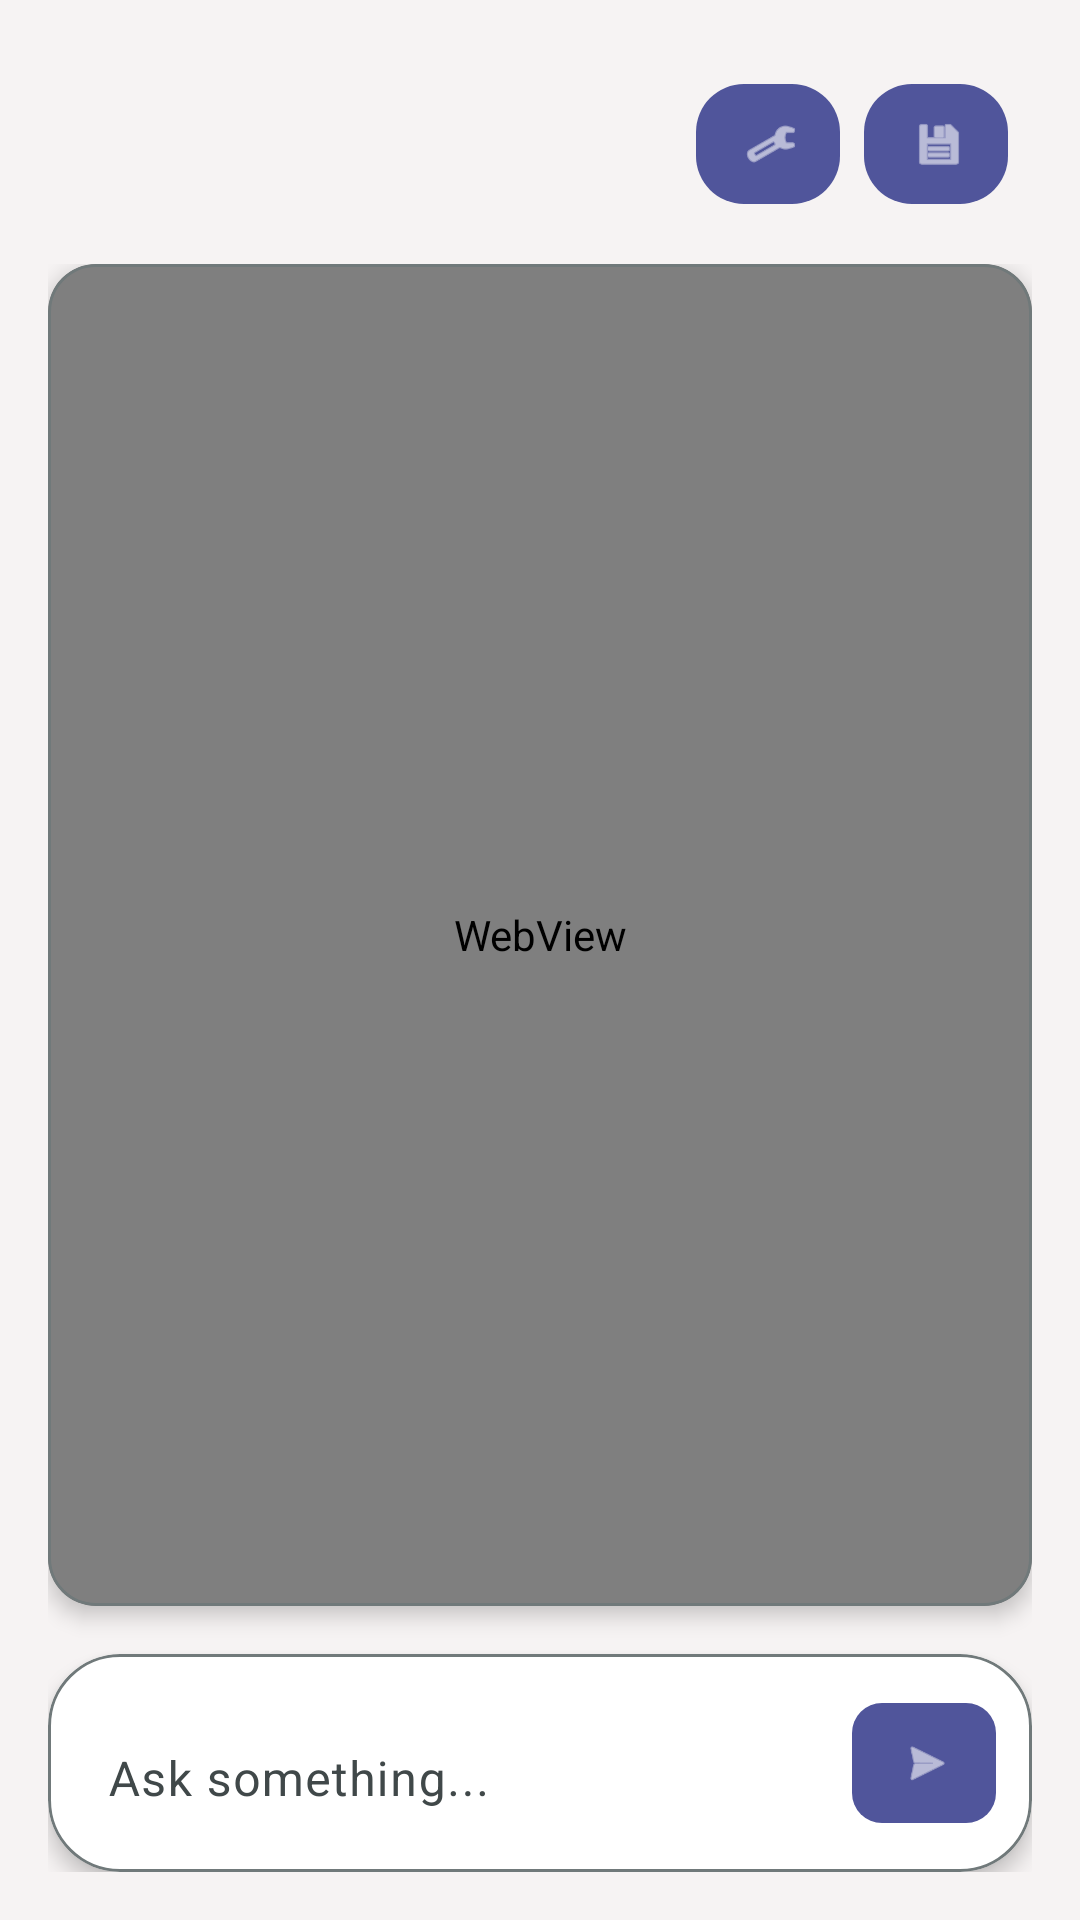

Android layout source for this screen:
<!-- AndroidManifest.xml: application theme Theme.Smrtask -->
<!-- res/layout/activity_main.xml -->
<?xml version="1.0" encoding="UTF-8"?>
<androidx.coordinatorlayout.widget.CoordinatorLayout
	xmlns:android="http://schemas.android.com/apk/res/android"
	xmlns:app="http://schemas.android.com/apk/res-auto"
	android:layout_width="match_parent"
	android:layout_height="match_parent"
	android:background="?attr/colorSurfaceContainerLow">

	<RelativeLayout
		android:layout_width="match_parent"
		android:layout_height="wrap_content"
		android:padding="16dp">

		<LinearLayout
			android:layout_width="wrap_content"
			android:layout_height="wrap_content"
			android:orientation="horizontal"
			android:gravity="end"
			android:layout_alignParentEnd="true"
			android:layout_marginTop="8dp"
			android:layout_marginEnd="8dp">

			<com.google.android.material.button.MaterialButton
				android:id="@+id/btnSettings"
				style="@style/Widget.Material3.Button.Icon"
				android:layout_width="48dp"
				android:layout_height="48dp"
				app:icon="@android:drawable/ic_menu_preferences"
				android:iconTint="?attr/colorOnSurface"
				app:rippleColor="?attr/colorPrimaryContainer"
				android:tooltipText="Settings"
				android:contentDescription="Settings"
				app:cornerRadius="16dp"
				app:elevation="4dp"/>

			<com.google.android.material.button.MaterialButton
				android:id="@+id/btnSavePdf"
				style="@style/Widget.Material3.Button.Icon"
				android:layout_width="48dp"
				android:layout_height="48dp"
				android:layout_marginStart="8dp"
				app:icon="@android:drawable/ic_menu_save"
				android:iconTint="?attr/colorOnSurface"
				app:rippleColor="?attr/colorPrimaryContainer"
				android:tooltipText="Save as PDF"
				android:contentDescription="Save PDF"
				app:cornerRadius="16dp"
				app:elevation="4dp"/>

		</LinearLayout>

	</RelativeLayout>

	<LinearLayout
		android:layout_width="match_parent"
		android:layout_height="match_parent"
		android:orientation="vertical"
		android:padding="16dp"
		android:layout_marginTop="72dp">

		<com.google.android.material.card.MaterialCardView
			android:id="@+id/cardWebView"
			android:layout_width="match_parent"
			android:layout_height="0dp"
			android:layout_weight="1"
			android:layout_marginBottom="16dp"
			app:cardCornerRadius="16dp"
			app:cardElevation="4dp"
			app:strokeWidth="1dp"
			app:strokeColor="?attr/colorOutline"
			app:cardBackgroundColor="?attr/colorSurface">

			<WebView
				android:id="@+id/webViewResponse"
				android:layout_width="match_parent"
				android:layout_height="match_parent"
				android:overScrollMode="never"
				android:background="@android:color/transparent"/>

		</com.google.android.material.card.MaterialCardView>

		<com.google.android.material.card.MaterialCardView
			android:layout_width="match_parent"
			android:layout_height="wrap_content"
			app:cardCornerRadius="24dp"
			app:cardElevation="4dp"
			app:strokeWidth="1dp"
			app:strokeColor="?attr/colorOutline"
			app:cardBackgroundColor="?attr/colorSurfaceContainerLowest">

			<LinearLayout
				android:layout_width="match_parent"
				android:layout_height="wrap_content"
				android:orientation="horizontal"
				android:padding="12dp"
				android:gravity="center_vertical">

				<com.google.android.material.textfield.TextInputLayout
					android:id="@+id/inputLayoutQuestion"
					android:layout_width="0dp"
					android:layout_height="wrap_content"
					android:layout_weight="1"
					android:hint="Ask something..."
					app:boxBackgroundMode="none"
					android:layout_marginEnd="8dp">

					<com.google.android.material.textfield.TextInputEditText
						android:id="@+id/etQuestion"
						android:layout_width="match_parent"
						android:layout_height="wrap_content"
						android:textColor="?attr/colorOnSurface"
						android:textColorHint="?attr/colorOnSurfaceVariant"
						android:inputType="textMultiLine"
						android:imeOptions="actionSend"
						android:padding="8dp"/>

				</com.google.android.material.textfield.TextInputLayout>

				<com.google.android.material.button.MaterialButton
					android:id="@+id/btnSend"
					android:layout_width="48dp"
					android:layout_height="48dp"
					style="@style/Widget.Material3.Button.Icon"
					app:icon="@android:drawable/ic_menu_send"
					android:iconTint="?attr/colorOnSurface"
					app:rippleColor="?attr/colorPrimaryContainer"
					app:cornerRadius="10dp"
					android:contentDescription="Send"/>

			</LinearLayout>

		</com.google.android.material.card.MaterialCardView>

	</LinearLayout>

	<ProgressBar
		android:id="@+id/progressLoading"
		style="?android:attr/progressBarStyleLarge"
		android:layout_width="48dp"
		android:layout_height="48dp"
		android:layout_gravity="center"
		android:visibility="gone"/>

</androidx.coordinatorlayout.widget.CoordinatorLayout>
<!-- resources referenced by this layout -->
<resources>
  <color name="md_theme_primary">#50559B</color>
  <color name="md_theme_onPrimary">#FFFFFF</color>
  <color name="md_theme_primaryContainer">#696EB6</color>
  <color name="md_theme_onPrimaryContainer">#FFFBFF</color>
  <color name="md_theme_secondary">#685285</color>
  <color name="md_theme_onSecondary">#FFFFFF</color>
  <color name="md_theme_secondaryContainer">#826A9F</color>
  <color name="md_theme_onSecondaryContainer">#FFFBFF</color>
  <color name="md_theme_tertiary">#85457A</color>
  <color name="md_theme_onTertiary">#FFFFFF</color>
  <color name="md_theme_tertiaryContainer">#A15E94</color>
  <color name="md_theme_onTertiaryContainer">#FFFBFF</color>
  <color name="md_theme_error">#BA1A1A</color>
  <color name="md_theme_onError">#FFFFFF</color>
  <color name="md_theme_errorContainer">#FFDAD6</color>
  <color name="md_theme_onErrorContainer">#93000A</color>
  <color name="md_theme_background">#FBF8FF</color>
  <color name="md_theme_onBackground">#1B1B20</color>
  <color name="md_theme_surface">#FBF9F9</color>
  <color name="md_theme_onSurface">#1B1C1C</color>
  <color name="md_theme_surfaceVariant">#DBE4E5</color>
  <color name="md_theme_onSurfaceVariant">#404849</color>
  <color name="md_theme_outline">#70797A</color>
  <color name="md_theme_outlineVariant">#BFC8C9</color>
  <color name="md_theme_inverseSurface">#303031</color>
  <color name="md_theme_inverseOnSurface">#F3F0F0</color>
  <color name="md_theme_inversePrimary">#BFC2FF</color>
  <color name="md_theme_primaryFixed">#E0E0FF</color>
  <color name="md_theme_onPrimaryFixed">#0C0F58</color>
  <color name="md_theme_primaryFixedDim">#BFC2FF</color>
  <color name="md_theme_onPrimaryFixedVariant">#3B4085</color>
  <color name="md_theme_secondaryFixed">#EEDCFF</color>
  <color name="md_theme_onSecondaryFixed">#251040</color>
  <color name="md_theme_secondaryFixedDim">#D7BBF6</color>
  <color name="md_theme_onSecondaryFixedVariant">#523D6E</color>
  <color name="md_theme_tertiaryFixed">#FFD7F2</color>
  <color name="md_theme_onTertiaryFixed">#390034</color>
  <color name="md_theme_tertiaryFixedDim">#FCAEE9</color>
  <color name="md_theme_onTertiaryFixedVariant">#6D3063</color>
  <color name="md_theme_surfaceDim">#DCD9DA</color>
  <color name="md_theme_surfaceBright">#FBF9F9</color>
  <color name="md_theme_surfaceContainerLowest">#FFFFFF</color>
  <color name="md_theme_surfaceContainerLow">#F6F3F3</color>
  <color name="md_theme_surfaceContainer">#F0EDED</color>
  <color name="md_theme_surfaceContainerHigh">#EAE7E8</color>
  <color name="md_theme_surfaceContainerHighest">#E4E2E2</color>
</resources>
